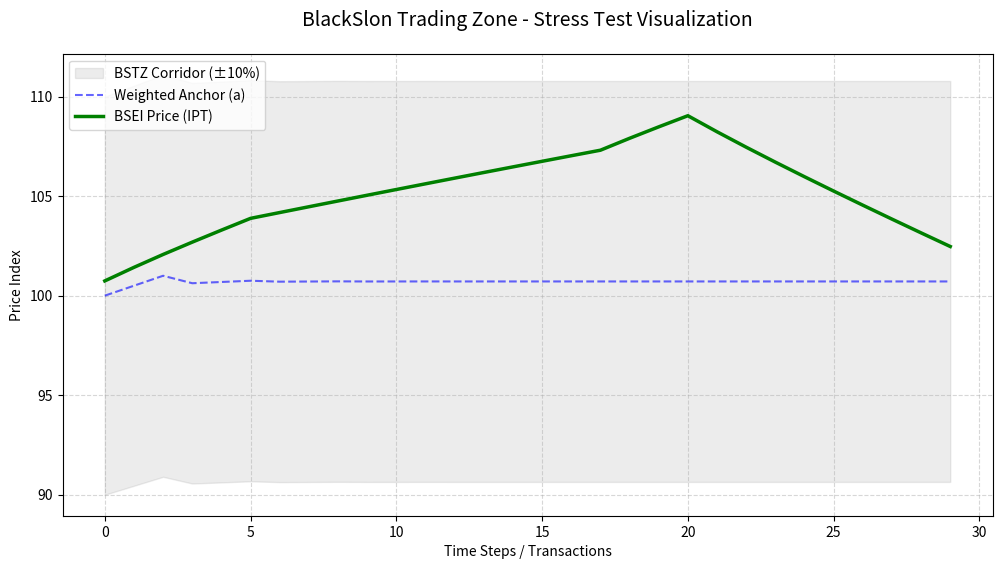

Here is the Python script that generated this plot:
import math
import matplotlib.pyplot as plt
import os

# Upewnij się, że folder na wykresy istnieje
output_dir = "simulations"
if not os.path.exists(output_dir):
    os.makedirs(output_dir)

class BlackSlonIntegrated:
    def __init__(self, b_base=0.025, alpha=0.3):
        self.anchor_history = []
        self.price = 100.0
        self.ema_p = 100.0
        self.b_base = b_base
        self.alpha = alpha

    def get_weighted_anchor(self, raw_a):
        if len(self.anchor_history) < 3:
            self.anchor_history.insert(0, raw_a)
            return raw_a
        a_t1, a_t2, a_t3 = self.anchor_history[0], self.anchor_history[1], self.anchor_history[2]
        weighted_a = (0.50 * a_t1) + (0.25 * a_t2) + (0.25 * a_t3)
        self.anchor_history.insert(0, weighted_a)
        if len(self.anchor_history) > 3: self.anchor_history.pop()
        return weighted_a

    def execute_trade(self, ds, anchor):
        p_guess = self.price * math.exp(self.b_base * ds)
        # Friction formula
        denom = ((1 + abs(p_guess - anchor) / anchor)**2) * (1 + abs(p_guess - self.ema_p))
        b_adj = self.b_base / denom
        new_p = self.price * math.exp(b_adj * ds)
        self.ema_p = (self.alpha * new_p) + (1 - self.alpha) * self.ema_p
        self.price = new_p
        return new_p

# --- SYMULACJA ---
engine = BlackSlonIntegrated()
data = {"steps": [], "anchor": [], "price": [], "upper": [], "lower": []}

# Scenariusz: 30 kroków czasowych
for i in range(30):
    # Rynek fizyczny powoli rośnie (Raw Anchor)
    raw_market = 100 + (i * 0.5)
    anchor = engine.get_weighted_anchor(raw_market)
    
    # Symulujemy losowy handel użytkowników (Delta S)
    # Najpierw kupują, potem sprzedają
    trade_volume = 18 if 5 < i < 18 else -12 if i > 20 else 2
    price = engine.execute_trade(trade_volume, anchor)
    
    # Zbieranie danych do wykresu
    data["steps"].append(i)
    data["anchor"].append(anchor)
    data["price"].append(price)
    data["upper"].append(anchor * 1.10)
    data["lower"].append(anchor * 0.90)

# --- GENEROWANIE WYKRESU ---
plt.figure(figsize=(12, 6))

# Korytarz BSTZ (+/- 10%)
plt.fill_between(data["steps"], data["lower"], data["upper"], color='gray', alpha=0.15, label='BSTZ Corridor (±10%)')
plt.plot(data["steps"], data["anchor"], '--', color='blue', alpha=0.6, label='Weighted Anchor (a)', linewidth=1.5)

# Cena BSEI
plt.plot(data["steps"], data["price"], color='green', label='BSEI Price (IPT)', linewidth=2.5)

# Upiększanie - POPRAWIONY TYTUŁ
plt.title("BlackSlon Trading Zone - Stress Test Visualization", fontsize=14, pad=20)
plt.xlabel("Time Steps / Transactions")
plt.ylabel("Price Index")
plt.legend(loc='upper left')
plt.grid(True, which='both', linestyle='--', alpha=0.5)

# Zapis do pliku
output_path = os.path.join(output_dir, "bstz_visual_test.png")
plt.savefig(output_path, dpi=100, bbox_inches='tight')
plt.close()
print(f"Sukces! Poprawiony wykres został zapisany jako {output_path}")
